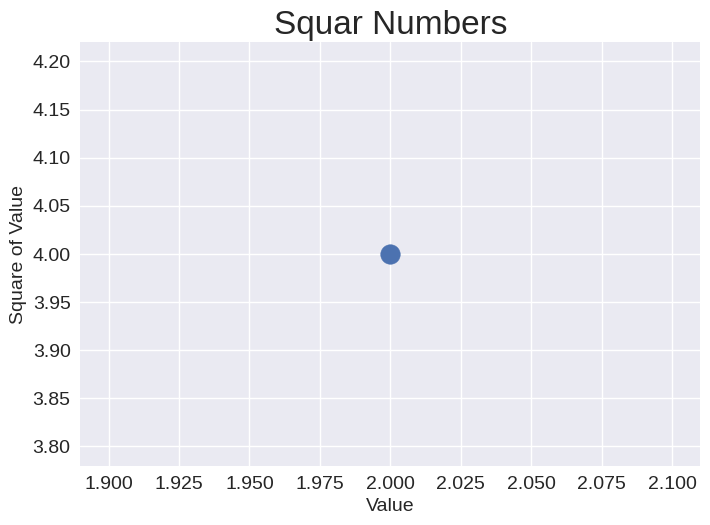

Here is the Python script that generated this plot:
import  matplotlib.pyplot as plt

plt.style.use('seaborn-v0_8')
fig, ax = plt.subplots()
ax.scatter(2, 4, s=200)

# Дать названия графику и осям.
ax.set_title("Squar Numbers", fontsize=24)
ax.set_xlabel("Value", fontsize=14)
ax.set_ylabel("Square of Value", fontsize=14)

# Задать размер шрифта для надписей на розметке.
ax.tick_params(axis='both', which='major', labelsize=14)

plt.show()